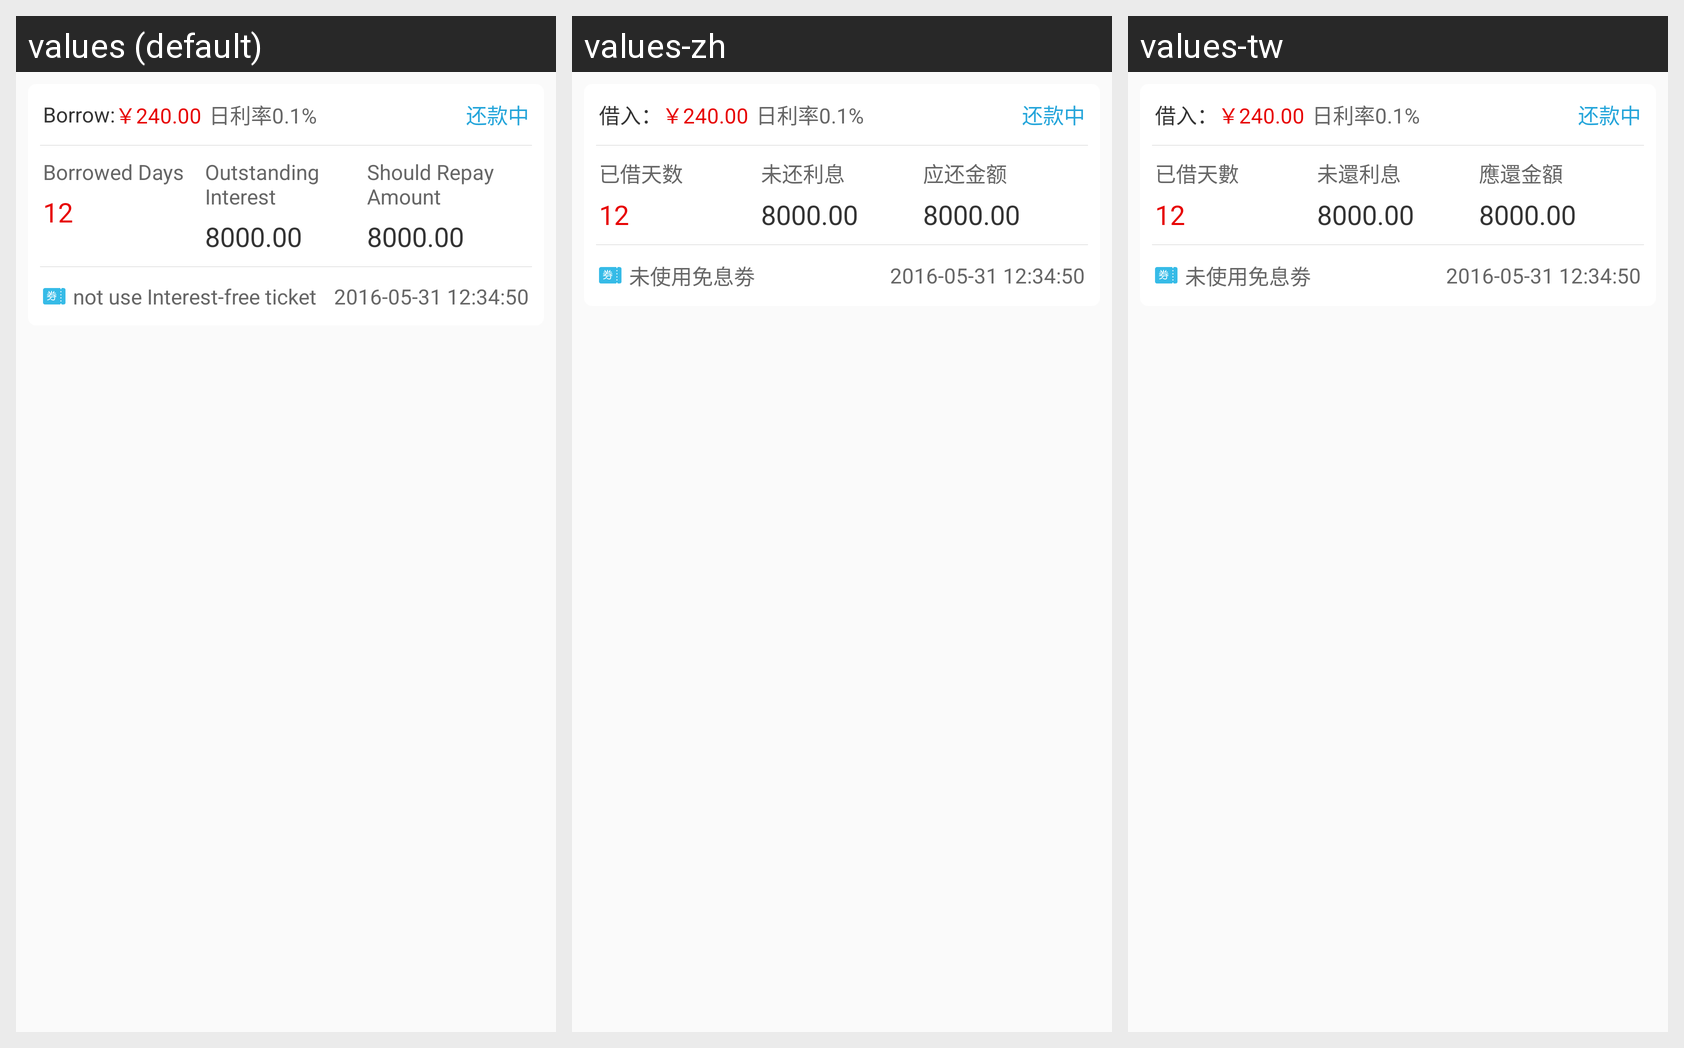

For this localized Android screen grid, give each drawn string resource with its value in every locale shown.
Android screen res/layout/asset_lend_record_item.xml rendered under 3 locales, left to right: values (default), values-zh, values-tw. Device: Nexus 5 (rendered at 1080×1920; each locale shown at half size, 540×960, under a caption strip naming it); theme AppTheme.
Strings drawn on this screen, with the default value and each locale's value (text and hints the layout hard-codes, and strings that could not be matched under every locale, appear in the picture but are not listed):

asset_jr
  values: Borrow:
  values-zh: 借入：
  values-tw: 借入：

asset_yjts
  values: Borrowed Days
  values-zh: 已借天数
  values-tw: 已借天數

asset_whlx
  values: Outstanding Interest
  values-zh: 未还利息
  values-tw: 未還利息

asset_yhje
  values: Should Repay Amount
  values-zh: 应还金额
  values-tw: 應還金額

asset_wsymxj
  values: not use Interest-free ticket
  values-zh: 未使用免息劵
  values-tw: 未使用免息劵
